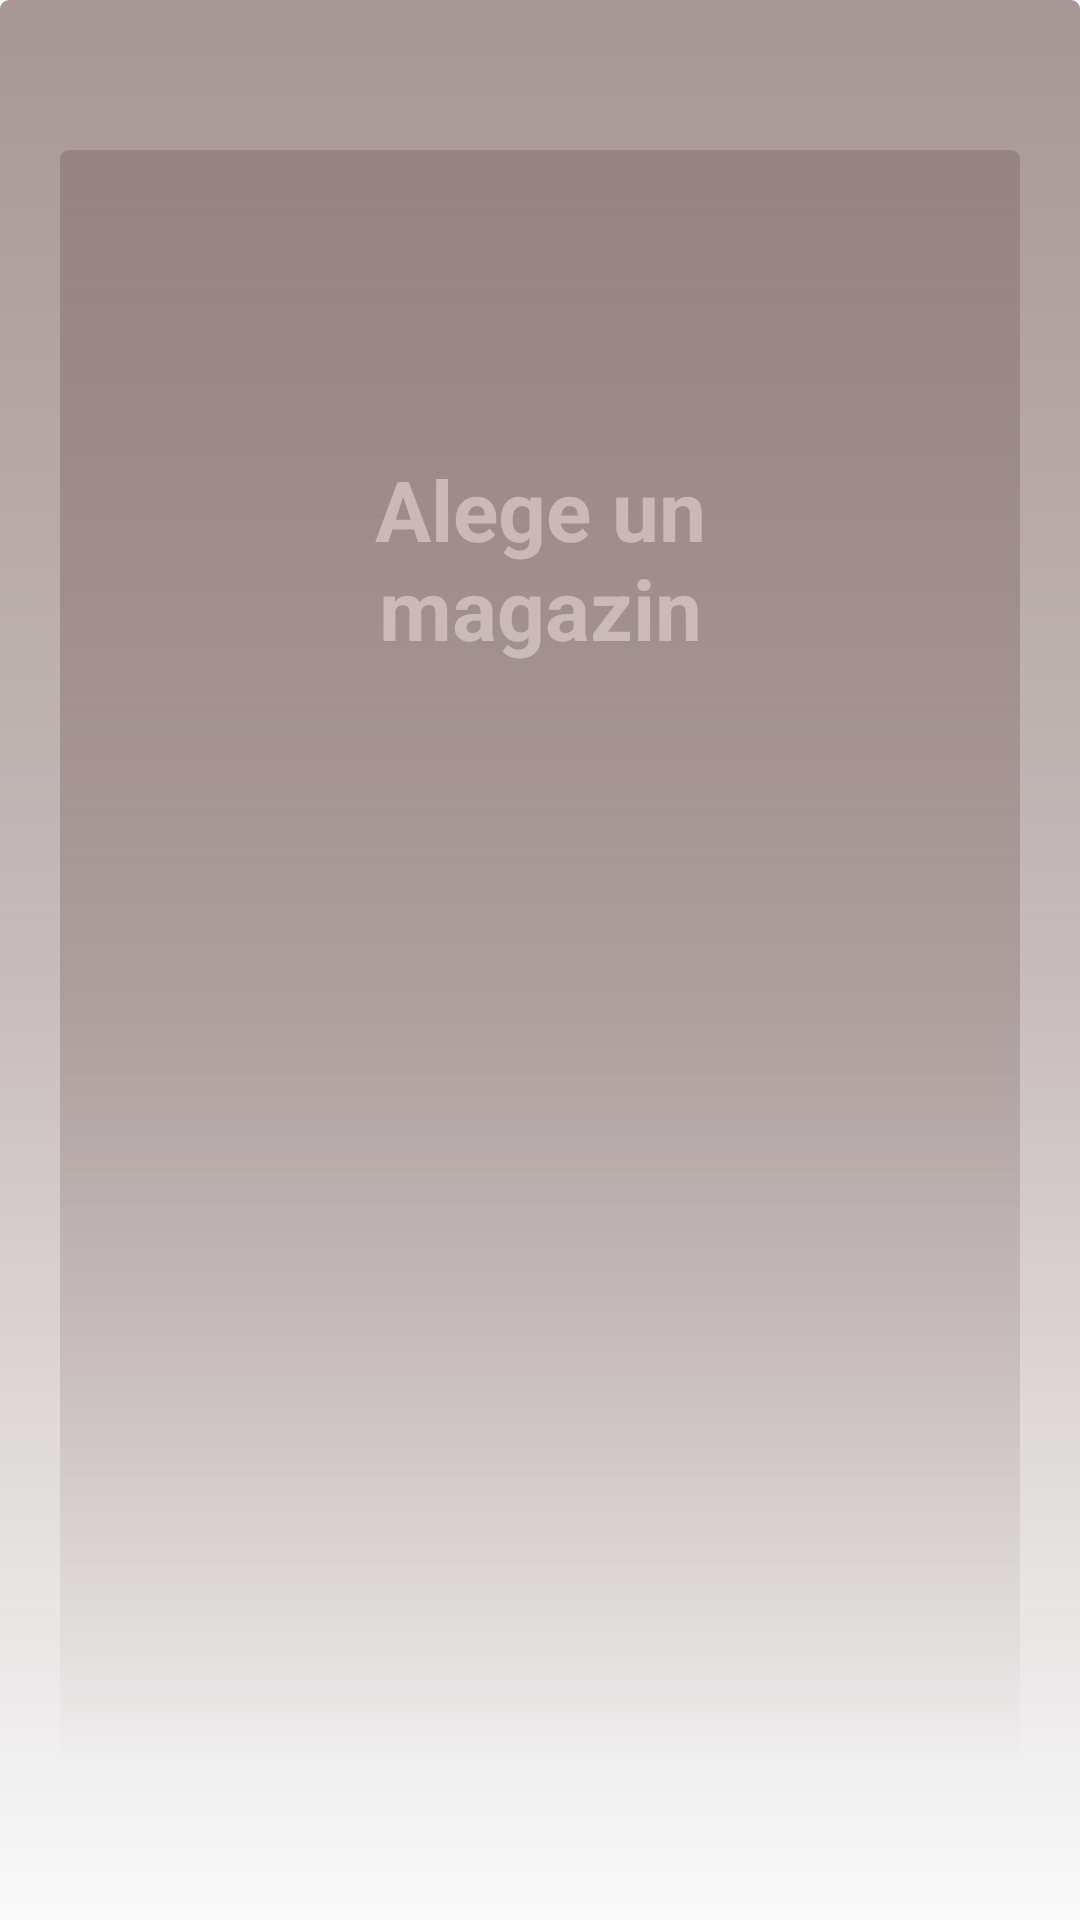

Produce the Android XML layout that renders to this screen, including the resource entries it uses.
<!-- AndroidManifest.xml: application theme AppTheme -->
<!-- res/layout/activity_shops_list.xml -->
<?xml version="1.0" encoding="utf-8"?>
<RelativeLayout xmlns:android="http://schemas.android.com/apk/res/android"
    xmlns:app="http://schemas.android.com/apk/res-auto"
    xmlns:tools="http://schemas.android.com/tools"
    android:layout_width="match_parent"
    android:layout_height="match_parent"
    android:orientation="vertical"
    android:background="@drawable/rectangle">
    tools:context=".ShopsListActivity">


    <ImageView
        android:id="@+id/btn_capture_photo"
        android:layout_marginLeft="20dp"
        android:layout_marginRight="20dp"
        android:layout_marginTop="50dp"
        android:layout_marginBottom="50dp"
        android:layout_width="match_parent"
        android:layout_height="match_parent"
        android:src="@drawable/rectangle" />

    <ListView
        android:id="@+id/listViewShop"
        android:layout_width="303dp"
        android:layout_height="343dp"
        android:layout_alignParentStart="true"
        android:layout_alignParentTop="true"
        android:layout_alignParentEnd="true"
        android:layout_marginStart="50dp"
        android:layout_marginTop="241dp"
        android:layout_marginEnd="50dp"
        android:divider="#EECEBDBD"
        android:dividerHeight="1dp"
        android:listSelector="@color/newButtonColor"
        android:textAlignment="center">

    </ListView>

    <TextView
        android:id="@+id/shopsTextView"
        android:layout_width="261dp"
        android:layout_height="wrap_content"
        android:layout_alignParentStart="true"
        android:layout_alignParentTop="true"
        android:layout_alignParentEnd="true"
        android:layout_marginStart="80dp"
        android:layout_marginTop="151dp"
        android:layout_marginEnd="80dp"
        android:text="Alege un magazin"
        android:textAlignment="center"
        android:textColor="#EECEBDBD"
        android:textSize="28sp"
        android:textStyle="bold" />


</RelativeLayout>
<!-- resources referenced by this layout -->
<resources>
  <color name="newButtonColor">#4D5A4C4A</color>
  <!-- drawable rectangle (drawable) -->
  <?xml version="1.0" encoding="utf-8"?>
  <shape xmlns:android="http://schemas.android.com/apk/res/android"
      android:shape="rectangle" >
  
      <corners android:radius="3dp" />
  
      <gradient
          android:angle="90"
          android:startColor="#00927D7B"
          android:gradientRadius="@android:integer/config_mediumAnimTime"
          android:centerColor="#80927D7B"
          android:endColor="#CC927D7B"
          android:type="linear" />
  </shape>
  <style name="AppTheme" parent="Theme.AppCompat.Light.DarkActionBar">
          
          <item name="colorPrimary">@color/newActionBarColor</item>
          <item name="colorPrimaryDark">@color/newActionBarColor</item>
          <item name="colorAccent">@color/colorAccent</item>
          <item name="android:actionBarSize">40dp</item>
          <item name="actionBarSize">40dp</item>
      </style>
  <color name="newActionBarColor">#5A4C4A</color>
  <color name="colorAccent">#99744F3A</color>
</resources>
